Run: headless pygame with SDL's dummy video driver; simulated clock (each Clock.tick advances the game by its frame time, no real sleeping); random seed 0; keys injected as events and as key.get_pressed() state; no mouse input; restart key SPACE tapped at the start of phases 3 and 4.
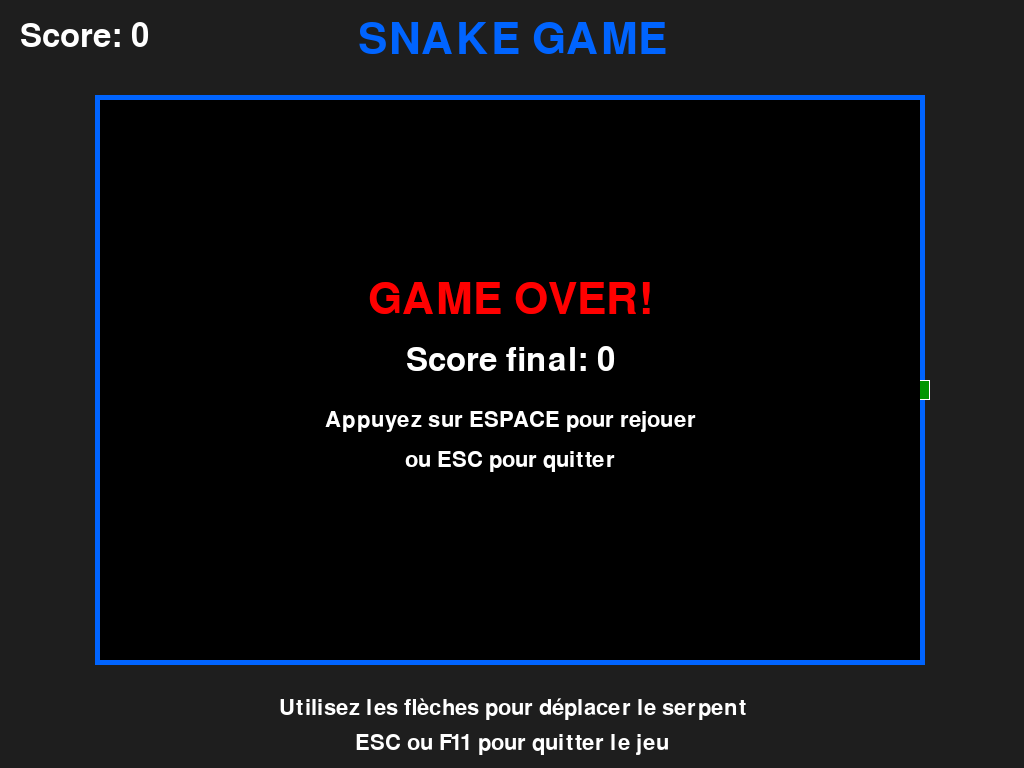
Frame 1 of 4 · flips 1–60 · no input
Frame 2 of 4 · flips 61–180 · tapped SPACE, RETURN · held RIGHT (→), D · screen unchanged from frame 1, image omitted
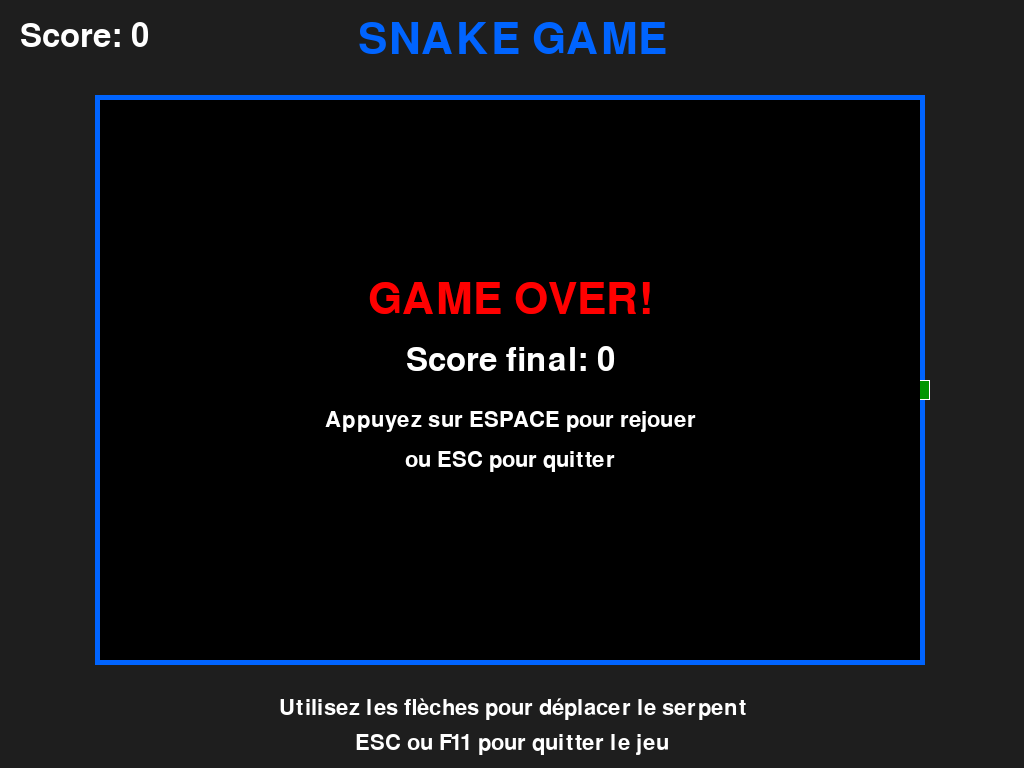
Frame 3 of 4 · flips 181–300 · tapped SPACE · held DOWN (↓), S
Frame 4 of 4 · flips 301–420 · tapped SPACE · held LEFT (←), A, UP (↑), W · screen same as frame 1, image omitted

The pygame program that drew these frames:

import pygame
import random
import sys

# Initialisation de Pygame
pygame.init()

# Obtenir la résolution de l'écran
info_ecran = pygame.display.Info()
LARGEUR_ECRAN = info_ecran.current_w
HAUTEUR_ECRAN = info_ecran.current_h

# Constantes
TAILLE_CASE = 20
FPS = 10
MARGE = 100  # Marge autour de la zone de jeu
LARGEUR_JEU = LARGEUR_ECRAN - 2 * MARGE
HAUTEUR_JEU = HAUTEUR_ECRAN - 2 * MARGE
EPAISSEUR_BORDURE = 5

# Ajuster les dimensions pour qu'elles soient multiples de TAILLE_CASE
LARGEUR_JEU = (LARGEUR_JEU // TAILLE_CASE) * TAILLE_CASE
HAUTEUR_JEU = (HAUTEUR_JEU // TAILLE_CASE) * TAILLE_CASE

# Couleurs
NOIR = (0, 0, 0)
VERT = (0, 255, 0)
ROUGE = (255, 0, 0)
BLANC = (255, 255, 255)
VERT_FONCE = (0, 150, 0)
BLEU = (0, 100, 255)
GRIS_FONCE = (30, 30, 30)

class Snake:
    def __init__(self):
        self.positions = [(MARGE + LARGEUR_JEU//2, MARGE + HAUTEUR_JEU//2)]
        self.direction = (TAILLE_CASE, 0)  # Droite par défaut
        self.grandir = False
        
    def bouger(self):
        tete = self.positions[0]
        nouvelle_tete = (tete[0] + self.direction[0], tete[1] + self.direction[1])
        
        # Vérifier les collisions avec les bords de la zone de jeu
        if (nouvelle_tete[0] < MARGE or nouvelle_tete[0] >= MARGE + LARGEUR_JEU or
            nouvelle_tete[1] < MARGE or nouvelle_tete[1] >= MARGE + HAUTEUR_JEU):
            return False
            
        # Vérifier les collisions avec soi-même
        if nouvelle_tete in self.positions:
            return False
            
        self.positions.insert(0, nouvelle_tete)
        
        if not self.grandir:
            self.positions.pop()
        else:
            self.grandir = False
            
        return True
    
    def changer_direction(self, nouvelle_direction):
        # Empêcher le serpent de revenir sur lui-même
        if (nouvelle_direction[0] * -1, nouvelle_direction[1] * -1) != self.direction:
            self.direction = nouvelle_direction
    
    def manger(self):
        self.grandir = True
    
    def dessiner(self, ecran):
        for i, position in enumerate(self.positions):
            rect = pygame.Rect(position[0], position[1], TAILLE_CASE, TAILLE_CASE)
            if i == 0:  # Tête du serpent
                pygame.draw.rect(ecran, VERT_FONCE, rect)
            else:  # Corps du serpent
                pygame.draw.rect(ecran, VERT, rect)
            pygame.draw.rect(ecran, BLANC, rect, 1)

class Nourriture:
    def __init__(self):
        self.position = self.generer_position()
    
    def generer_position(self):
        x = MARGE + random.randint(0, (LARGEUR_JEU - TAILLE_CASE) // TAILLE_CASE) * TAILLE_CASE
        y = MARGE + random.randint(0, (HAUTEUR_JEU - TAILLE_CASE) // TAILLE_CASE) * TAILLE_CASE
        return (x, y)
    
    def dessiner(self, ecran):
        rect = pygame.Rect(self.position[0], self.position[1], TAILLE_CASE, TAILLE_CASE)
        pygame.draw.rect(ecran, ROUGE, rect)

class Jeu:
    def __init__(self):
        self.ecran = pygame.display.set_mode((0, 0), pygame.FULLSCREEN)
        pygame.display.set_caption("Snake Game")
        self.horloge = pygame.time.Clock()
        self.snake = Snake()
        self.nourriture = Nourriture()
        self.score = 0
        self.police_score = pygame.font.Font(None, 48)
        self.police_instructions = pygame.font.Font(None, 32)
        self.police_titre = pygame.font.Font(None, 64)
        
    def gerer_evenements(self):
        for event in pygame.event.get():
            if event.type == pygame.QUIT:
                return False
            elif event.type == pygame.KEYDOWN:
                if event.key == pygame.K_UP:
                    self.snake.changer_direction((0, -TAILLE_CASE))
                elif event.key == pygame.K_DOWN:
                    self.snake.changer_direction((0, TAILLE_CASE))
                elif event.key == pygame.K_LEFT:
                    self.snake.changer_direction((-TAILLE_CASE, 0))
                elif event.key == pygame.K_RIGHT:
                    self.snake.changer_direction((TAILLE_CASE, 0))
                elif event.key == pygame.K_ESCAPE or event.key == pygame.K_F11:
                    return False
        return True
    
    def verifier_collision_nourriture(self):
        if self.snake.positions[0] == self.nourriture.position:
            self.snake.manger()
            self.score += 10
            # Générer nouvelle nourriture en évitant le corps du serpent
            while True:
                self.nourriture.position = self.nourriture.generer_position()
                if self.nourriture.position not in self.snake.positions:
                    break
    
    def dessiner(self):
        # Remplir l'écran avec un fond gris foncé
        self.ecran.fill(GRIS_FONCE)
        
        # Dessiner la bordure bleue
        zone_jeu = pygame.Rect(MARGE - EPAISSEUR_BORDURE, MARGE - EPAISSEUR_BORDURE, 
                              LARGEUR_JEU + 2 * EPAISSEUR_BORDURE, HAUTEUR_JEU + 2 * EPAISSEUR_BORDURE)
        pygame.draw.rect(self.ecran, BLEU, zone_jeu, EPAISSEUR_BORDURE)
        
        # Remplir la zone de jeu avec du noir
        zone_jeu_interieur = pygame.Rect(MARGE, MARGE, LARGEUR_JEU, HAUTEUR_JEU)
        pygame.draw.rect(self.ecran, NOIR, zone_jeu_interieur)
        
        # Dessiner le serpent et la nourriture
        self.snake.dessiner(self.ecran)
        self.nourriture.dessiner(self.ecran)
        
        # Afficher le score en haut à gauche
        texte_score = self.police_score.render(f"Score: {self.score}", True, BLANC)
        self.ecran.blit(texte_score, (20, 20))
        
        # Afficher le titre en haut au centre
        texte_titre = self.police_titre.render("SNAKE GAME", True, BLEU)
        rect_titre = texte_titre.get_rect(center=(LARGEUR_ECRAN//2, 40))
        self.ecran.blit(texte_titre, rect_titre)
        
        # Afficher les instructions en bas
        instructions = [
            "Utilisez les flèches pour déplacer le serpent",
            "ESC ou F11 pour quitter le jeu"
        ]
        
        for i, instruction in enumerate(instructions):
            texte_instruction = self.police_instructions.render(instruction, True, BLANC)
            rect_instruction = texte_instruction.get_rect(center=(LARGEUR_ECRAN//2, HAUTEUR_ECRAN - 60 + i * 35))
            self.ecran.blit(texte_instruction, rect_instruction)
        
        pygame.display.flip()
    
    def afficher_game_over(self):
        # Overlay semi-transparent sur toute la zone de jeu
        overlay = pygame.Surface((LARGEUR_JEU, HAUTEUR_JEU))
        overlay.set_alpha(180)
        overlay.fill(NOIR)
        self.ecran.blit(overlay, (MARGE, MARGE))
        
        # Messages de Game Over
        texte_game_over = self.police_titre.render("GAME OVER!", True, ROUGE)
        texte_score_final = self.police_score.render(f"Score final: {self.score}", True, BLANC)
        texte_rejouer = self.police_instructions.render("Appuyez sur ESPACE pour rejouer", True, BLANC)
        texte_quitter = self.police_instructions.render("ou ESC pour quitter", True, BLANC)
        
        # Centrer les textes dans la zone de jeu
        centre_x = MARGE + LARGEUR_JEU // 2
        centre_y = MARGE + HAUTEUR_JEU // 2
        
        rect_game_over = texte_game_over.get_rect(center=(centre_x, centre_y - 80))
        rect_score = texte_score_final.get_rect(center=(centre_x, centre_y - 20))
        rect_rejouer = texte_rejouer.get_rect(center=(centre_x, centre_y + 40))
        rect_quitter = texte_quitter.get_rect(center=(centre_x, centre_y + 80))
        
        self.ecran.blit(texte_game_over, rect_game_over)
        self.ecran.blit(texte_score_final, rect_score)
        self.ecran.blit(texte_rejouer, rect_rejouer)
        self.ecran.blit(texte_quitter, rect_quitter)
        
        pygame.display.flip()
    
    def reinitialiser(self):
        self.snake = Snake()
        self.nourriture = Nourriture()
        self.score = 0
    
    def executer(self):
        en_cours = True
        jeu_termine = False
        
        while en_cours:
            if not jeu_termine:
                en_cours = self.gerer_evenements()
                
                if en_cours:
                    # Déplacer le serpent
                    if not self.snake.bouger():
                        jeu_termine = True
                    
                    # Vérifier si le serpent mange la nourriture
                    self.verifier_collision_nourriture()
                    
                    self.dessiner()
            else:
                # Game Over
                self.afficher_game_over()
                
                for event in pygame.event.get():
                    if event.type == pygame.QUIT:
                        en_cours = False
                    elif event.type == pygame.KEYDOWN:
                        if event.key == pygame.K_SPACE:
                            self.reinitialiser()
                            jeu_termine = False
                        elif event.key == pygame.K_ESCAPE:
                            en_cours = False
            
            self.horloge.tick(FPS)
        
        pygame.quit()
        sys.exit()

# Lancer le jeu
if __name__ == "__main__":
    jeu = Jeu()
    jeu.executer()
